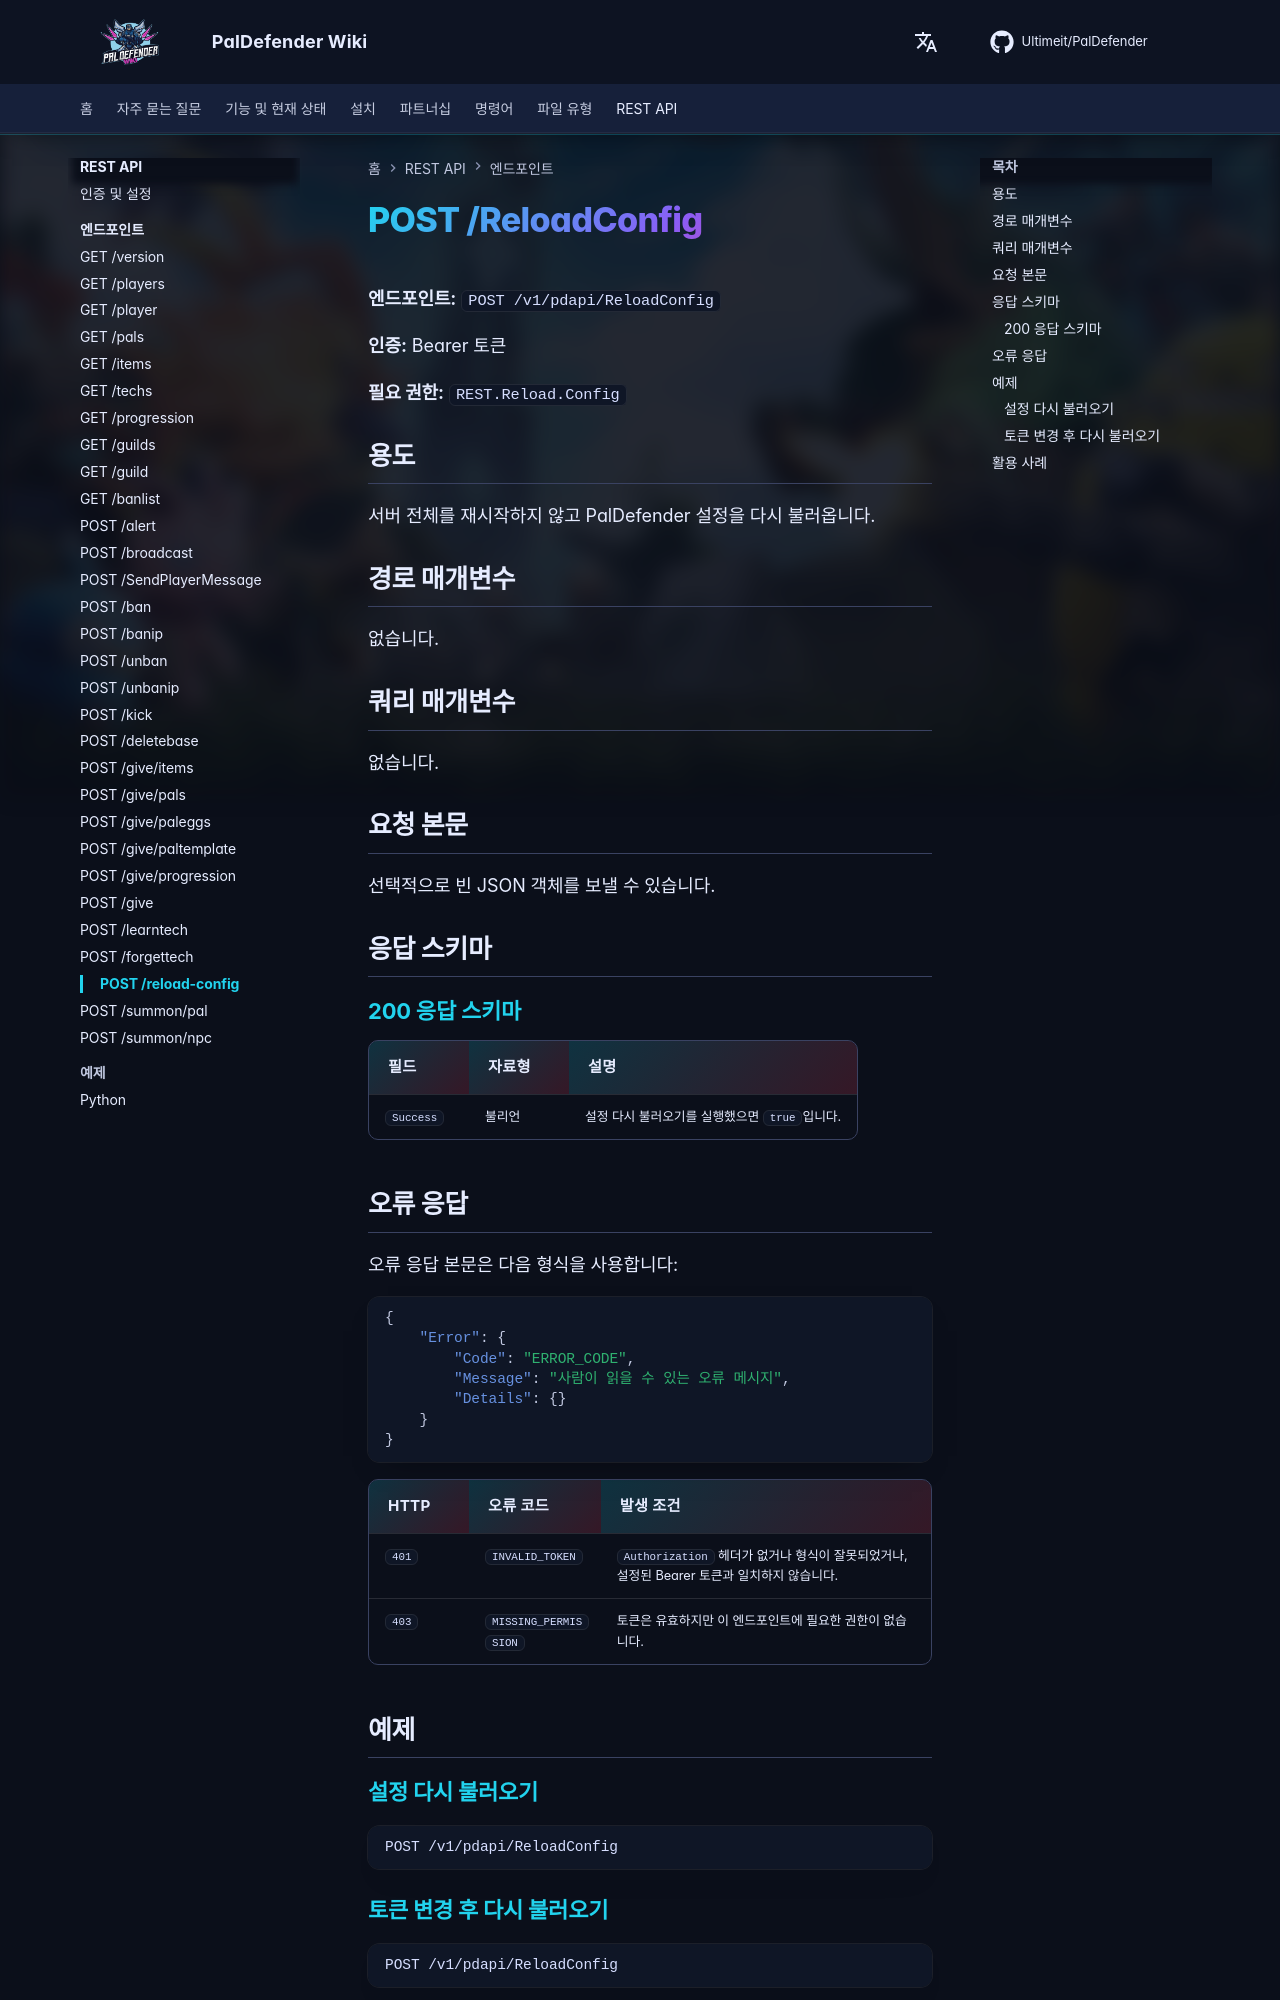

repository: Ultimeit/PalDefender · page: ko/RESTAPI/Endpoints/reload-config/index.html · generator: mkdocs

# POST /ReloadConfig



**엔드포인트:** `POST /v1/pdapi/ReloadConfig`

**인증:** Bearer 토큰

**필요 권한:** `REST.Reload.Config`

## 용도

서버 전체를 재시작하지 않고 PalDefender 설정을 다시 불러옵니다.

## 경로 매개변수

없습니다.

## 쿼리 매개변수

없습니다.

## 요청 본문

선택적으로 빈 JSON 객체를 보낼 수 있습니다.

## 응답 스키마

--8<-- "_snippets/ko/restapi/schemas/reload-config.md"

## 오류 응답

오류 응답 본문은 다음 형식을 사용합니다:

```json
{
    "Error": {
        "Code": "ERROR_CODE",
        "Message": "사람이 읽을 수 있는 오류 메시지",
        "Details": {}
    }
}
```

| HTTP | 오류 코드 | 발생 조건 |
|------|------------|-----------------|
| `401` | `INVALID_TOKEN` | `Authorization` 헤더가 없거나 형식이 잘못되었거나, 설정된 Bearer 토큰과 일치하지 않습니다. |
| `403` | `MISSING_PERMISSION` | 토큰은 유효하지만 이 엔드포인트에 필요한 권한이 없습니다. |

## 예제

### 설정 다시 불러오기

```http
POST /v1/pdapi/ReloadConfig
```

### 토큰 변경 후 다시 불러오기

```http
POST /v1/pdapi/ReloadConfig
```
